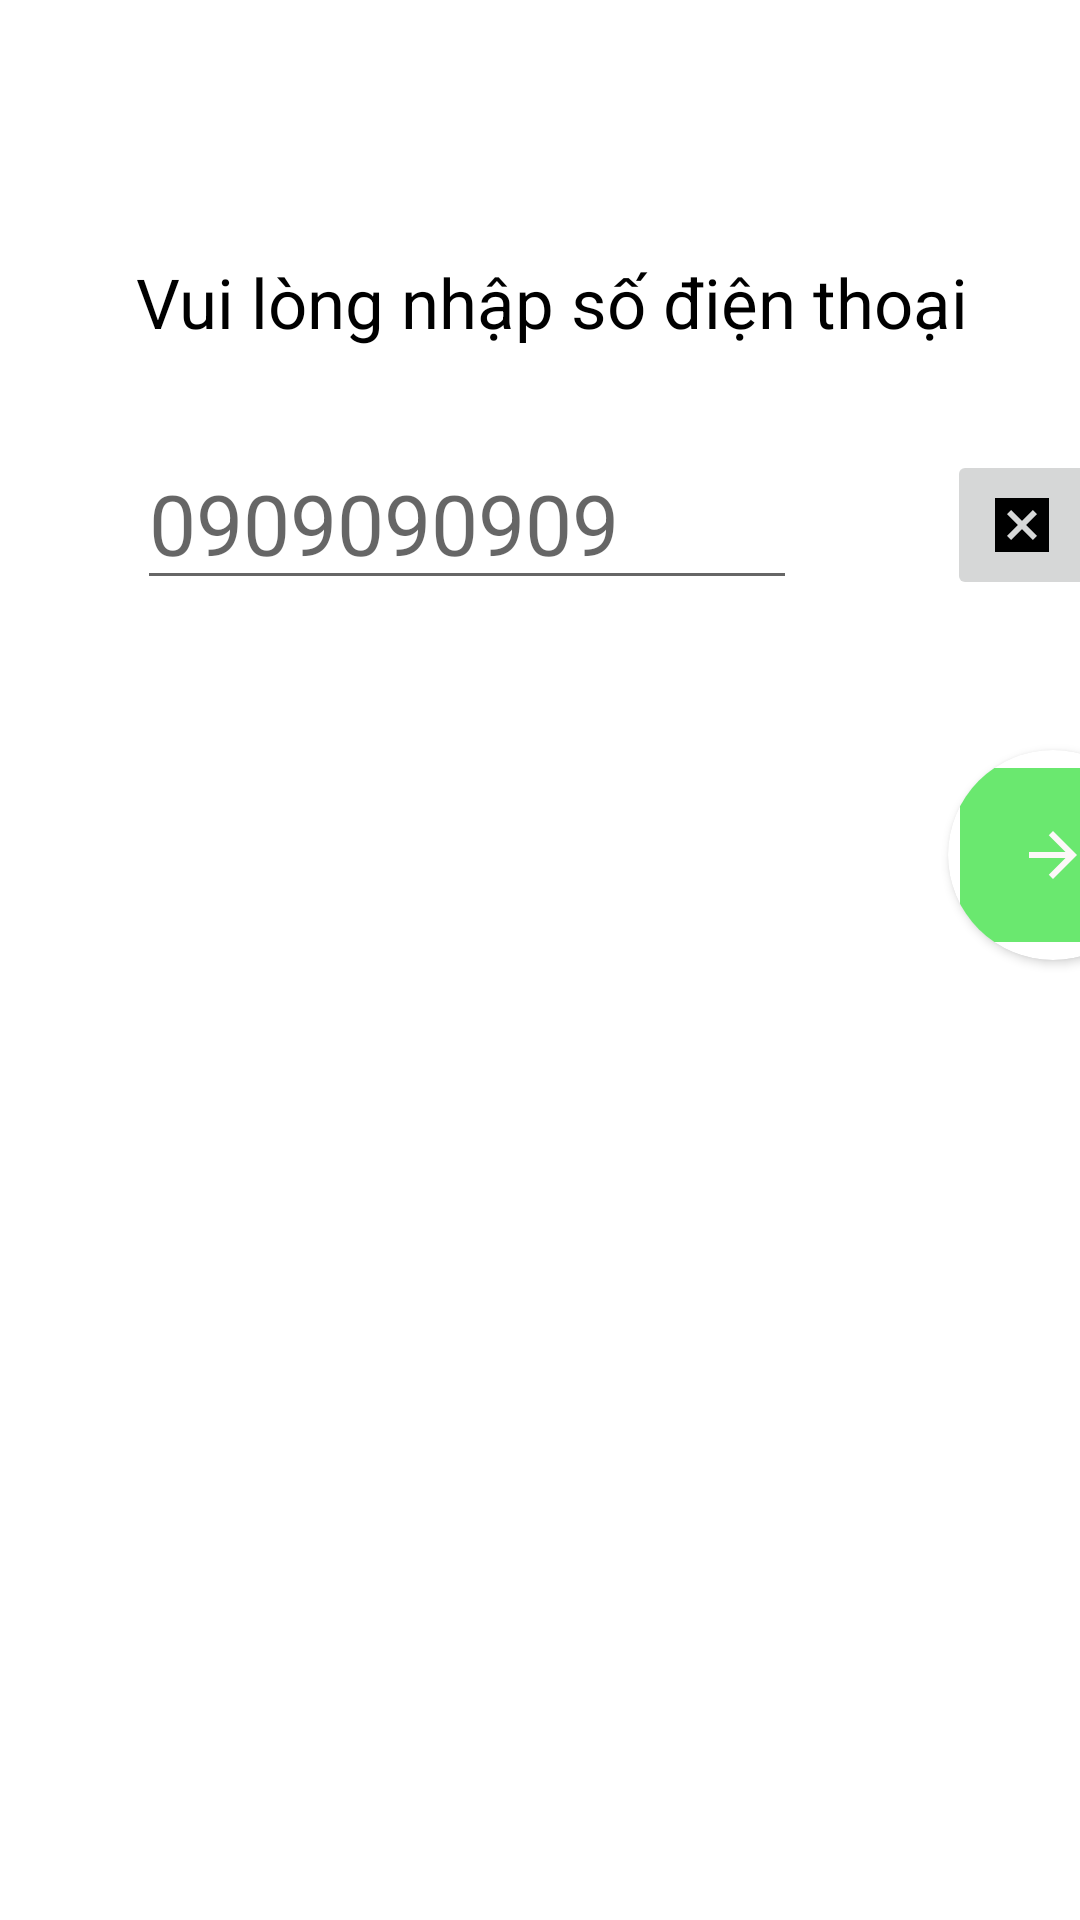

The Android layout XML behind this screen, and the referenced resources:
<!-- AndroidManifest.xml: application theme Theme.Duan1_customer -->
<!-- res/layout/activity_login_numberphone.xml -->
<?xml version="1.0" encoding="utf-8"?>

<LinearLayout xmlns:android="http://schemas.android.com/apk/res/android"
    android:layout_width="match_parent"
    android:layout_height="match_parent"
    xmlns:app="http://schemas.android.com/apk/res-auto">

    <ImageView
        android:layout_marginTop="10sp"
        android:layout_marginStart="15sp"
        android:layout_width="50sp"
        android:layout_height="40sp"
        android:src="@drawable/baseline_arrow_back_ios_24"/>
    <TextView
        android:layout_marginStart="-20sp"
        android:layout_marginTop="70sp"
        android:layout_width="300sp"
        android:layout_height="30sp"
        android:text="Vui lòng nhập số điện thoại"
        android:textSize="23sp"
        android:textColor="@color/black"
        />

    <EditText
        android:layout_marginStart="-300sp"
        android:layout_marginTop="150sp"
        android:layout_width="220sp"
        android:layout_height="50sp"
        android:hint="0909090909"
        android:textSize="28sp"/>

    <ImageButton
        android:layout_marginStart="50sp"
        android:layout_marginTop="150sp"
        android:layout_width="50sp"
        android:layout_height="50sp"
        android:src="@drawable/baseline_disabled_by_default_24"/>
    <androidx.cardview.widget.CardView
        android:layout_width="70sp"
        android:layout_height="70sp"
        android:layout_marginTop="250sp"
        android:layout_marginStart="-50sp"
        app:cardCornerRadius="50sp"
        >

        <ImageButton
            android:layout_width="match_parent"
            android:layout_height="match_parent"
            android:backgroundTint="#6AE86F"
            android:src="@drawable/baseline_arrow_forward_24"/>

    </androidx.cardview.widget.CardView>

</LinearLayout>
<!-- resources referenced by this layout -->
<resources>
  <color name="black">#FF000000</color>
  <!-- drawable baseline_arrow_forward_24 (drawable) -->
  <vector android:autoMirrored="true" android:height="24dp"
      android:tint="#FCF8F8" android:viewportHeight="24"
      android:viewportWidth="24" android:width="24dp" xmlns:android="http://schemas.android.com/apk/res/android">
      <path android:fillColor="@android:color/white" android:pathData="M12,4l-1.41,1.41L16.17,11H4v2h12.17l-5.58,5.59L12,20l8,-8z"/>
  </vector>
  <!-- drawable baseline_disabled_by_default_24 (drawable) -->
  <vector android:height="24dp" android:tint="#000000"
      android:viewportHeight="24" android:viewportWidth="24"
      android:width="24dp" xmlns:android="http://schemas.android.com/apk/res/android">
      <path android:fillColor="@android:color/white" android:pathData="M3,3v18h18V3H3zM17,15.59L15.59,17L12,13.41L8.41,17L7,15.59L10.59,12L7,8.41L8.41,7L12,10.59L15.59,7L17,8.41L13.41,12L17,15.59z"/>
  </vector>
  <style name="Theme.Duan1_customer" parent="Theme.MaterialComponents.DayNight.NoActionBar">
          
          <item name="colorPrimary">@color/purple_500</item>
          <item name="colorPrimaryVariant">@color/purple_700</item>
          <item name="colorOnPrimary">@color/white</item>
          
          <item name="colorSecondary">@color/teal_200</item>
          <item name="colorSecondaryVariant">@color/teal_700</item>
          <item name="colorOnSecondary">@color/black</item>
          
          <item name="android:statusBarColor">?attr/colorPrimaryVariant</item>
          <item name="android:windowFullscreen">true</item>
          
      </style>
  <color name="purple_500">#FF6200EE</color>
  <color name="purple_700">#FF3700B3</color>
  <color name="white">#FFFFFFFF</color>
  <color name="teal_200">#FF03DAC5</color>
  <color name="teal_700">#FF018786</color>
</resources>
